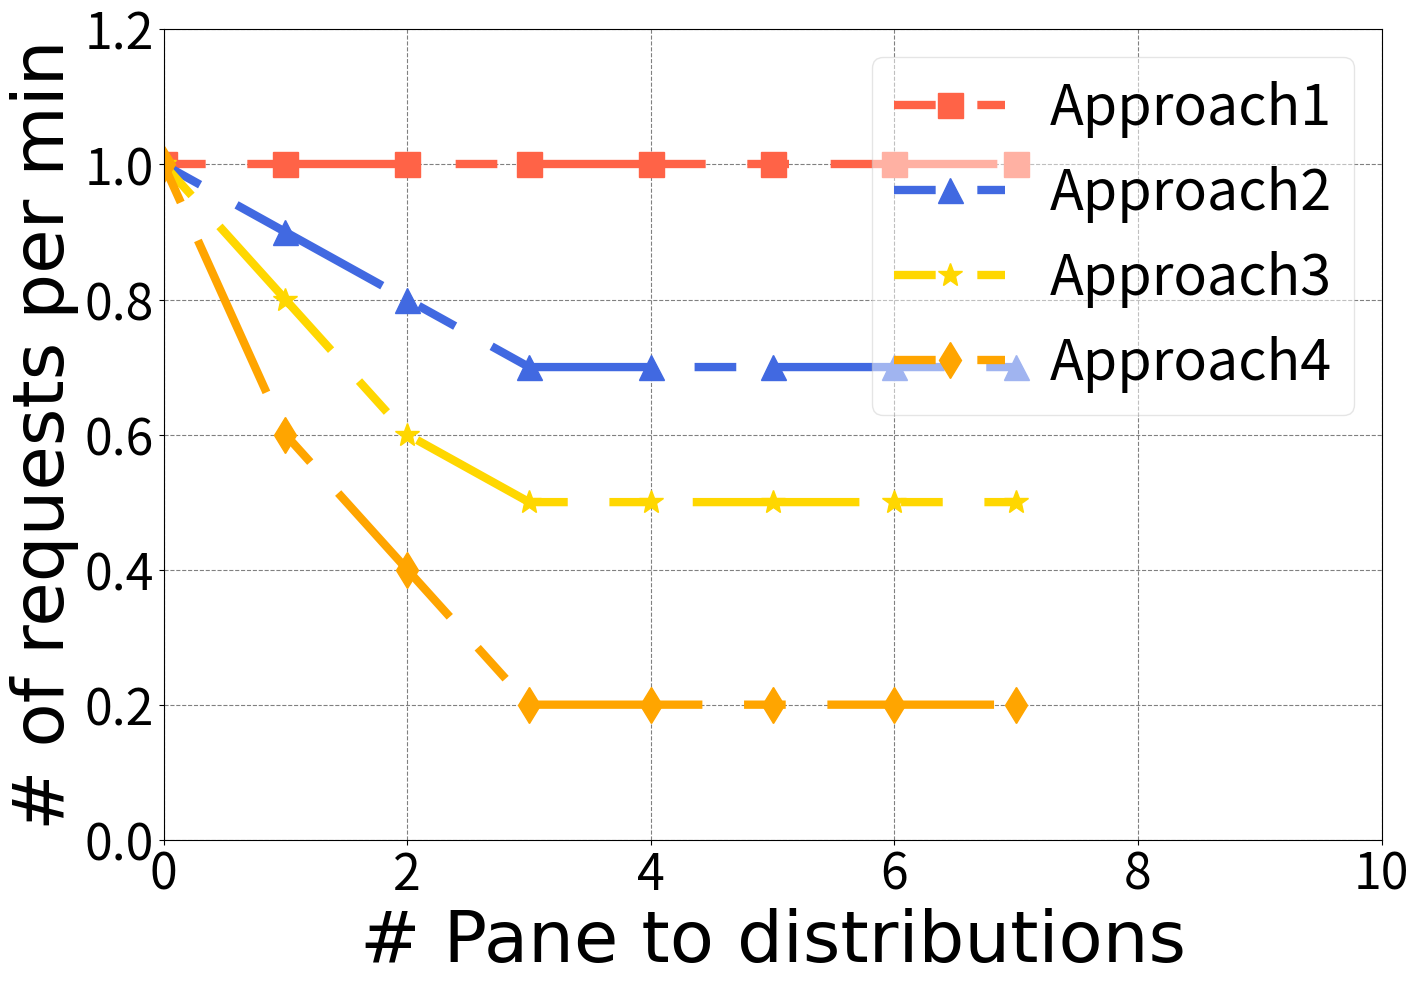

Reproduce this figure in Python.
import numpy as np
import matplotlib
import matplotlib.pyplot as plt

csfont = {'fontname':'Comic Sans MS', 'fontsize':'52'}
csfont2 = {'fontname':'Comic Sans MS', 'fontsize':'46'}
hfont = {'fontname':'Helvetica'}
dashList = [(5,2),(2,5),(4,10),(3,3,2,2),(5,5,20,5)]

matplotlib.rcParams.update({'font.size':36})
matplotlib.rcParams['figure.figsize'] = 14, 10

fig, ax1 = plt.subplots()
fig.tight_layout()
fig.subplots_adjust(left=0.12, right=0.99)


approach1_new = [1,1,1,1,1,1,1,1]
approach2_new = [1,0.9,0.8,0.7,0.7,0.7,0.7,0.7]
approach3_new = [1,0.8,0.6,0.5,0.5,0.5,0.5,0.5]
approach4_new = [1,0.6,0.4,0.2,0.2,0.2,0.2,0.2]
#approach1_x1 = [0,1000,2000,3000,4000,5000,6000,7000,8000,9000,10000,11000,12000,13000,14000,15000,16000,17000,18000,19000,20000]



ax1.get_xaxis().tick_bottom()
ax1.get_yaxis().tick_left()

ax1.set_xlim(0, 10)
ax1.set_ylim(0, 1.2)

#plt.yticks(range(0, 0.2, 1.2), fontsize=46)
#plt.xticks(range(0, 2, 14), fontsize=46)

#line, = plt.plot([1,5,2,4], '-')
#line.set_dashes([8, 4, 2, 4, 2, 4])

plt.plot(approach1_new, linestyle='--', dashes=dashList[4], linewidth=6, color='tomato', marker='s', markersize=18, label='Approach1')
plt.plot(approach2_new, linestyle='--', dashes=dashList[4], linewidth=6, color='royalblue', marker='^', markersize=18, label='Approach2')
plt.plot(approach3_new, linestyle='--', dashes=dashList[4], linewidth=6, color='gold', marker='*', markersize=18, label='Approach3')
plt.plot(approach4_new, linestyle='--', dashes=dashList[4], linewidth=6, color='orange', marker='d', markersize=18, label='Approach4')


plt.xlabel('# Pane to distributions', **csfont)
plt.ylabel('# of requests per min', **csfont)
#plt.legend(loc='upper left')
plt.legend(loc='upper right', fontsize=40, ncol=1, borderpad=None, borderaxespad=None,fancybox=True, framealpha=0.5)
ax1.xaxis.grid(color='grey', linestyle='dashed')
ax1.yaxis.grid(color='grey', linestyle='dashed')
#plt.legend(shadow=True, loc=(0.01, 0.73),fontsize=30)

ax1.set_axisbelow(True)
ax1.yaxis.grid(color='gray', linestyle='dashed')
plt.grid(linestyle='--')
plt.savefig("./composition-latency.pdf", bbox_inches='tight')
plt.show()

